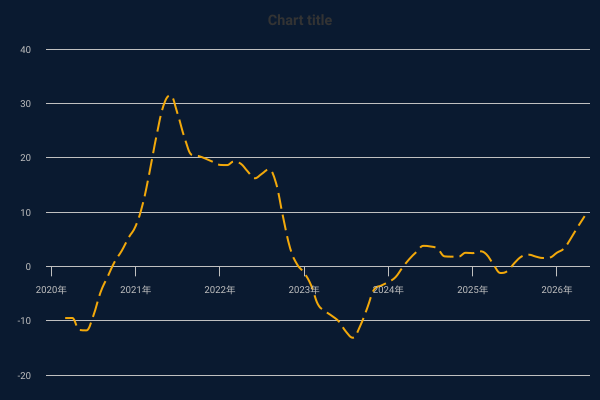

The table this chart was drawn from, first rows:
DateTime, 3-month MA
2020-01-01 00:00:00, 
2020-02-01 00:00:00, 
2020-03-01 00:00:00, -9.528
2020-04-01 00:00:00, -9.508
2020-05-01 00:00:00, -11.71
2020-06-01 00:00:00, -11.79
2020-07-01 00:00:00, -9.108
2020-08-01 00:00:00, -4.807
2020-09-01 00:00:00, -1.924
2020-10-01 00:00:00, 0.7977
2020-11-01 00:00:00, 2.85
2020-12-01 00:00:00, 5.279
2021-01-01 00:00:00, 7.454
2021-02-01 00:00:00, 11.59
2021-03-01 00:00:00, 17.17
2021-04-01 00:00:00, 24.04
2021-05-01 00:00:00, 29.58
2021-06-01 00:00:00, 31.45
2021-07-01 00:00:00, 28.12
2021-08-01 00:00:00, 23.58
2021-09-01 00:00:00, 20.51
2021-10-01 00:00:00, 20.29
2021-11-01 00:00:00, 19.79
2021-12-01 00:00:00, 19.24
2022-01-01 00:00:00, 18.67
2022-02-01 00:00:00, 18.63
2022-03-01 00:00:00, 19.27
2022-04-01 00:00:00, 18.9
2022-05-01 00:00:00, 17.48
2022-06-01 00:00:00, 16.21
2022-07-01 00:00:00, 17.01
2022-08-01 00:00:00, 17.83
2022-09-01 00:00:00, 15.34
2022-10-01 00:00:00, 9.199
2022-11-01 00:00:00, 3.36
2022-12-01 00:00:00, 0.3977
2023-01-01 00:00:00, -1.185
2023-02-01 00:00:00, -3.567
2023-03-01 00:00:00, -6.934
2023-04-01 00:00:00, -8.221
2023-05-01 00:00:00, -9.108
2023-06-01 00:00:00, -10.18
2023-07-01 00:00:00, -12.01
2023-08-01 00:00:00, -13.15
2023-09-01 00:00:00, -10.95
2023-10-01 00:00:00, -7.727
2023-11-01 00:00:00, -4.231
2023-12-01 00:00:00, -3.54
2024-01-01 00:00:00, -2.89
2024-02-01 00:00:00, -1.997
2024-03-01 00:00:00, -0.2948
2024-04-01 00:00:00, 1.344
2024-05-01 00:00:00, 2.621
2024-06-01 00:00:00, 3.772
2024-07-01 00:00:00, 3.657
2024-08-01 00:00:00, 3.271
2024-09-01 00:00:00, 1.836
2024-10-01 00:00:00, 1.782
2024-11-01 00:00:00, 1.793
2024-12-01 00:00:00, 2.495
... 17 more rows
